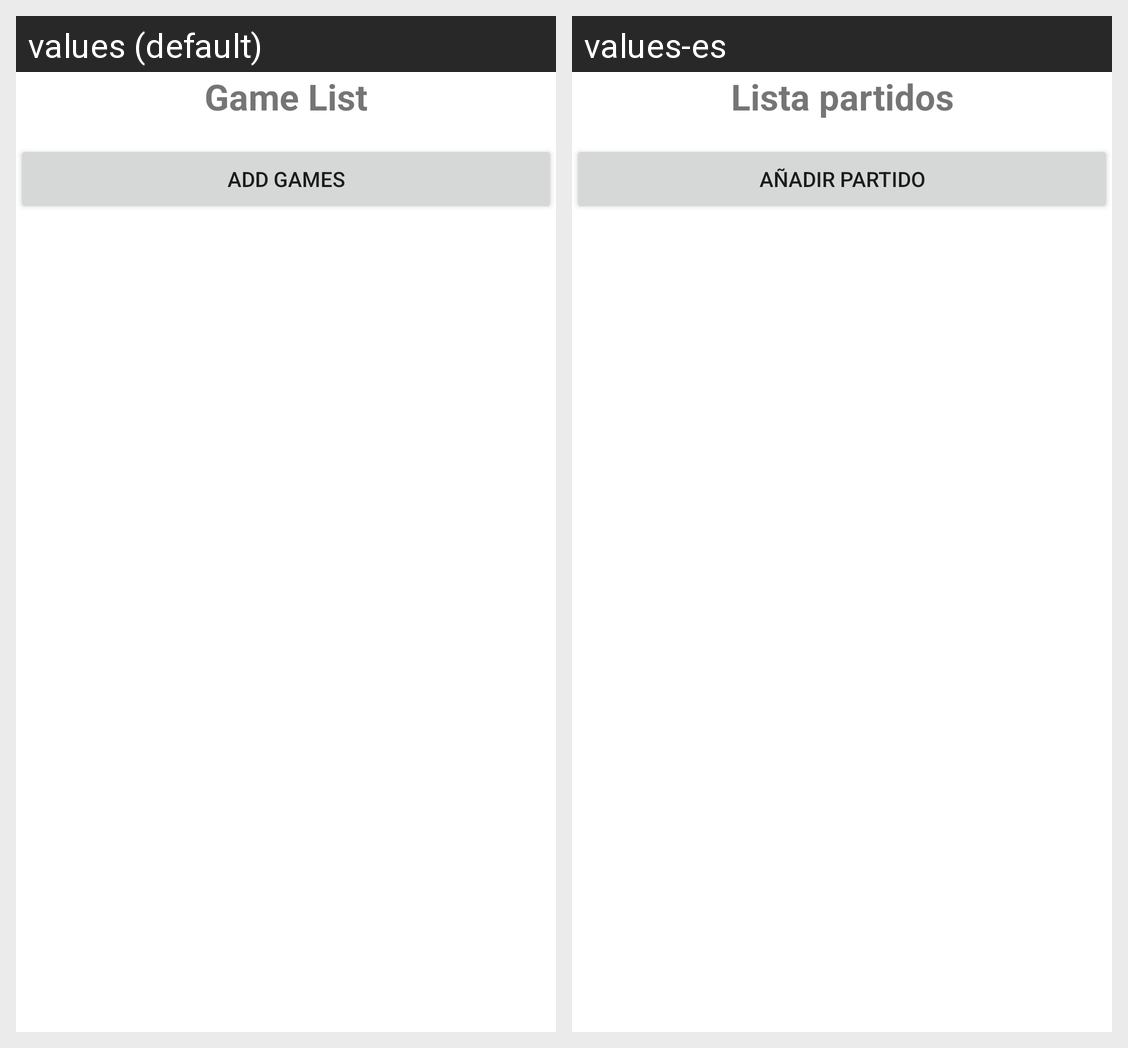

For this localized Android screen grid, give each drawn string resource with its value in every locale shown.
Android screen res/layout/activity_list_games.xml rendered under 2 locales, left to right: values (default), values-es. Device: Nexus 5 (rendered at 1080×1920; each locale shown at half size, 540×960, under a caption strip naming it); theme Theme.AndroidAA.
Strings drawn on this screen, with the default value and each locale's value (text and hints the layout hard-codes, and strings that could not be matched under every locale, appear in the picture but are not listed):

game_list
  values: Game List
  values-es: Lista partidos

add_games
  values: Add Games
  values-es: Añadir Partido
